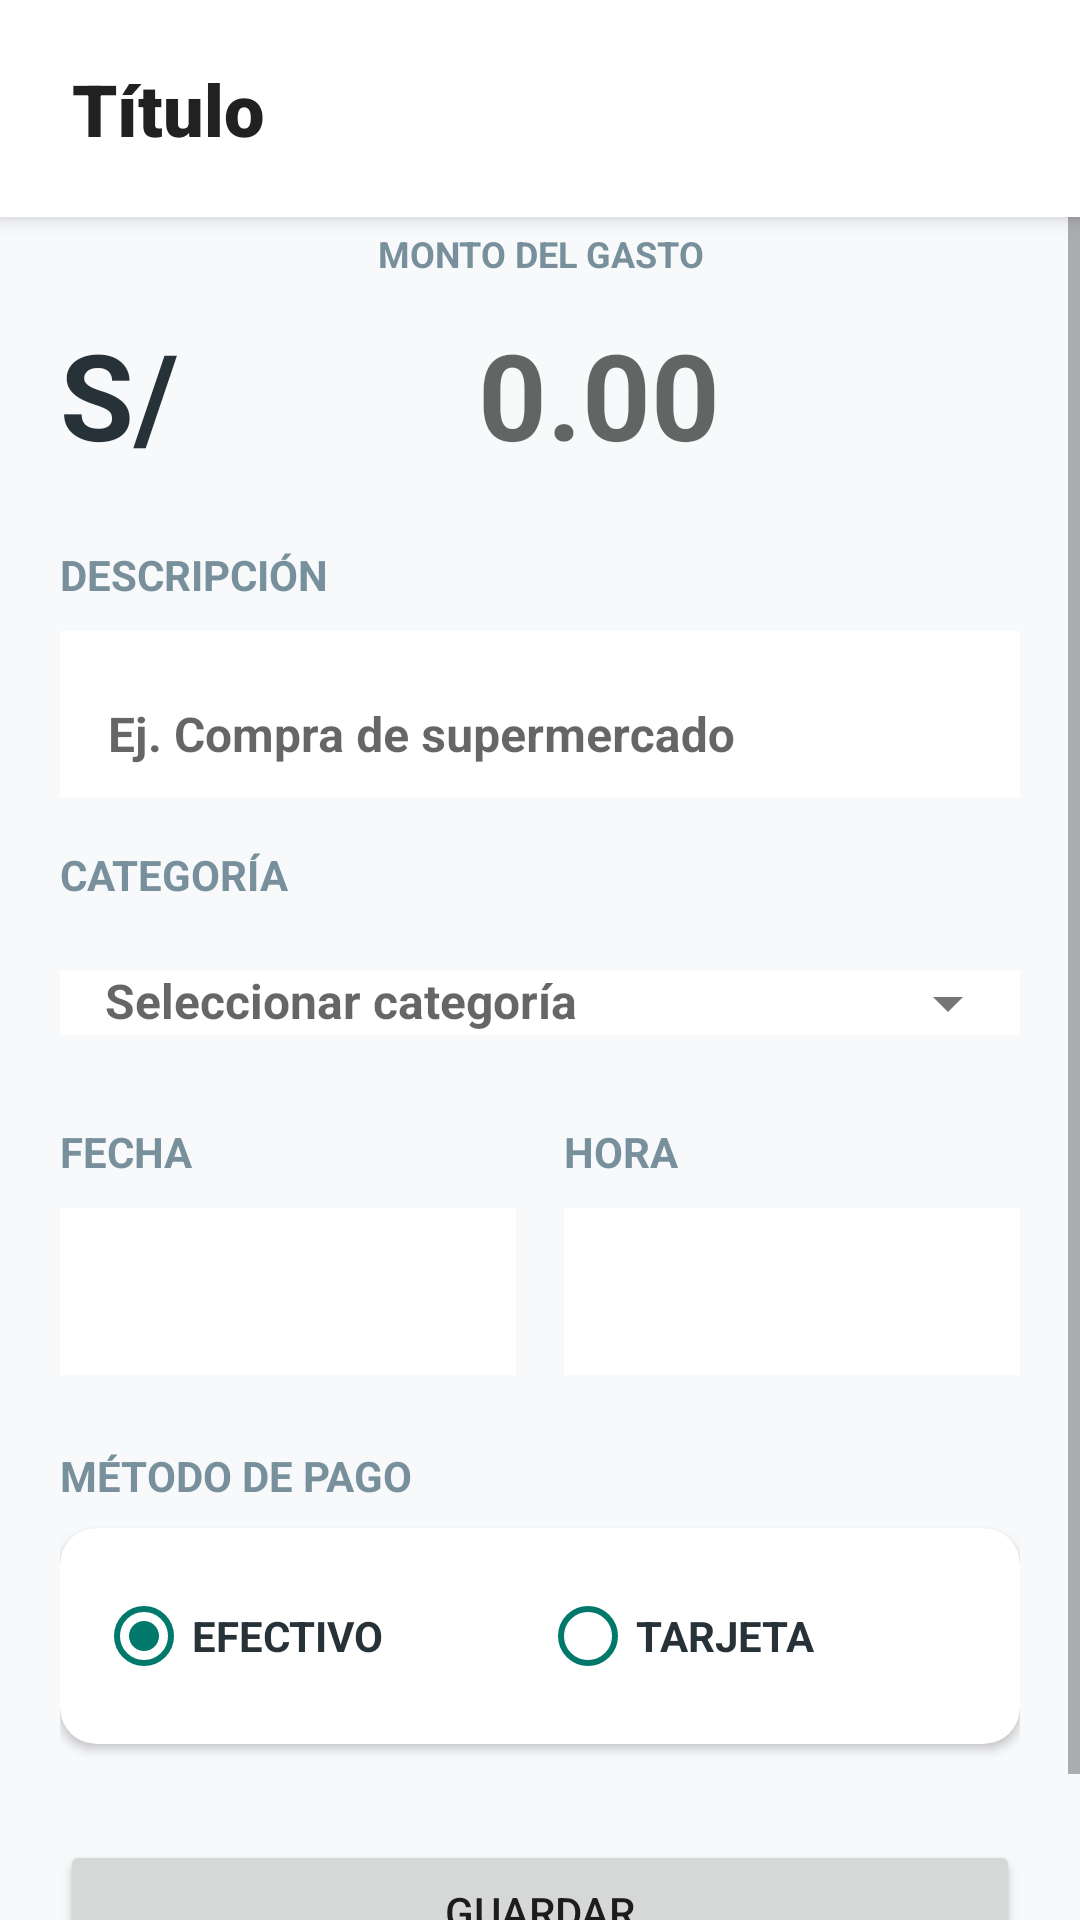

Produce the Android XML layout that renders to this screen, including the resource entries it uses.
<!-- AndroidManifest.xml: application theme Theme.FinanzaPro -->
<!-- res/layout/fragment_register.xml -->
<?xml version="1.0" encoding="utf-8"?>
<LinearLayout xmlns:android="http://schemas.android.com/apk/res/android"
    xmlns:app="http://schemas.android.com/apk/res-auto"
    xmlns:tools="http://schemas.android.com/tools"
    android:id="@+id/main"
    android:layout_width="match_parent"
    android:layout_height="match_parent"
    android:background="@color/background"
    android:orientation="vertical"
    android:theme="@style/Theme.FinanzaPro">

    <include
        android:id="@+id/customHeader"
        layout="@layout/layout_custom_header" />

    <ScrollView
        android:layout_width="match_parent"
        android:layout_height="match_parent"
        android:fillViewport="true">

        <LinearLayout
            android:layout_width="match_parent"
            android:layout_height="wrap_content"
            android:layout_marginHorizontal="20dp"
            android:layout_marginTop="4dp"
            android:orientation="vertical"
            android:paddingBottom="32dp">

            <TextView
                android:id="@+id/tvAmount"
                style="@style/Text.Section"
                android:layout_width="match_parent"
                android:layout_height="wrap_content"
                android:text="@string/title_amount" />

            <androidx.constraintlayout.widget.ConstraintLayout
                android:layout_width="match_parent"
                android:layout_height="wrap_content"
                android:layout_marginTop="4dp">

                <TextView
                    android:id="@+id/tvCurrency"
                    style="@style/Text.Amount"
                    android:layout_width="wrap_content"
                    android:layout_height="wrap_content"
                    android:text="@string/currency"
                    app:layout_constraintBottom_toBottomOf="@id/etAmount"
                    app:layout_constraintStart_toStartOf="parent"
                    app:layout_constraintTop_toTopOf="@id/etAmount" />

                <EditText
                    android:id="@+id/etAmount"
                    style="@style/Input.AmountText"
                    android:layout_width="0dp"
                    android:layout_height="wrap_content"
                    android:hint="@string/default_amount"
                    android:padding="8dp"
                    app:layout_constraintEnd_toEndOf="parent"
                    app:layout_constraintStart_toEndOf="@id/tvCurrency"
                    app:layout_constraintTop_toTopOf="parent" />
            </androidx.constraintlayout.widget.ConstraintLayout>

            <TextView
                android:id="@+id/tvDescripcion"
                style="@style/Text.SubTitle"
                android:layout_width="wrap_content"
                android:layout_height="wrap_content"
                android:layout_marginTop="16dp"
                android:layout_marginBottom="4dp"
                android:text="@string/label_description" />

            <com.google.android.material.textfield.TextInputLayout
                android:id="@+id/eticonoEditar"
                android:layout_width="match_parent"
                android:layout_height="wrap_content"
                app:boxBackgroundMode="outline"
                app:boxCornerRadiusBottomEnd="12dp"
                app:boxCornerRadiusBottomStart="12dp"
                app:boxCornerRadiusTopEnd="12dp"
                app:boxCornerRadiusTopStart="12dp">

                <com.google.android.material.textfield.TextInputEditText
                    android:id="@+id/etDescripcion"
                    style="@style/Input.Field1"
                    android:layout_width="match_parent"
                    android:layout_height="wrap_content"
                    android:hint="@string/hint_description"
                    android:inputType="textMultiLine"
                    android:maxLength="250" />
            </com.google.android.material.textfield.TextInputLayout>

            <TextView
                android:id="@+id/tvCategoria"
                style="@style/Text.SubTitle"
                android:layout_width="wrap_content"
                android:layout_height="wrap_content"
                android:layout_marginTop="16dp"
                android:layout_marginBottom="4dp"
                android:text="@string/label_category" />

            <com.google.android.material.textfield.TextInputLayout
                android:id="@+id/tilCategoria"
                android:layout_width="match_parent"
                android:layout_height="wrap_content"
                app:boxBackgroundMode="outline"
                app:boxCornerRadiusBottomEnd="12dp"
                app:boxCornerRadiusBottomStart="12dp"
                app:boxCornerRadiusTopEnd="12dp"
                app:boxCornerRadiusTopStart="12dp"
                app:endIconMode="dropdown_menu">

                <AutoCompleteTextView
                    android:id="@+id/actvCategoria"
                    style="@style/Input.Field1"
                    android:layout_width="match_parent"
                    android:layout_height="wrap_content"
                    android:focusable="false"
                    android:hint="@string/hint_category" />
            </com.google.android.material.textfield.TextInputLayout>

            <LinearLayout
                android:layout_width="match_parent"
                android:layout_height="wrap_content"
                android:layout_marginTop="16dp"
                android:orientation="horizontal">

                <LinearLayout
                    android:layout_width="0dp"
                    android:layout_height="wrap_content"
                    android:layout_marginEnd="8dp"
                    android:layout_weight="1"
                    android:orientation="vertical">

                    <TextView
                        style="@style/Text.SubTitle"
                        android:layout_width="wrap_content"
                        android:layout_height="wrap_content"
                        android:layout_marginBottom="4dp"
                        android:text="@string/label_date" />

                    <com.google.android.material.textfield.TextInputLayout
                        android:layout_width="match_parent"
                        android:layout_height="wrap_content"
                        app:boxBackgroundMode="outline"
                        app:boxCornerRadiusBottomEnd="12dp"
                        app:boxCornerRadiusBottomStart="12dp"
                        app:boxCornerRadiusTopEnd="12dp"
                        app:boxCornerRadiusTopStart="12dp">

                        <com.google.android.material.textfield.TextInputEditText
                            android:id="@+id/etFecha"
                            style="@style/Input.Calendar"
                            android:layout_width="match_parent"
                            android:layout_height="wrap_content" />
                    </com.google.android.material.textfield.TextInputLayout>
                </LinearLayout>

                <LinearLayout
                    android:layout_width="0dp"
                    android:layout_height="wrap_content"
                    android:layout_marginStart="8dp"
                    android:layout_weight="1"
                    android:orientation="vertical">

                    <TextView
                        style="@style/Text.SubTitle"
                        android:layout_width="wrap_content"
                        android:layout_height="wrap_content"
                        android:layout_marginBottom="4dp"
                        android:text="@string/label_time" />

                    <com.google.android.material.textfield.TextInputLayout
                        android:layout_width="match_parent"
                        android:layout_height="wrap_content"
                        app:boxBackgroundMode="outline"
                        app:boxCornerRadiusBottomEnd="12dp"
                        app:boxCornerRadiusBottomStart="12dp"
                        app:boxCornerRadiusTopEnd="12dp"
                        app:boxCornerRadiusTopStart="12dp">

                        <com.google.android.material.textfield.TextInputEditText
                            android:id="@+id/etHora"
                            style="@style/Input.Calendar"
                            android:layout_width="match_parent"
                            android:layout_height="wrap_content" />
                    </com.google.android.material.textfield.TextInputLayout>
                </LinearLayout>
            </LinearLayout>

            <TextView
                style="@style/Text.SubTitle"
                android:layout_width="wrap_content"
                android:layout_height="wrap_content"
                android:layout_marginTop="24dp"
                android:layout_marginBottom="8dp"
                android:text="@string/label_payment"
                android:textAllCaps="true" />

            <com.google.android.material.card.MaterialCardView
                android:layout_width="match_parent"
                android:layout_height="wrap_content"
                app:cardCornerRadius="12dp"
                app:cardElevation="2dp">

                <RadioGroup
                    android:id="@+id/rgMetodoPago"
                    android:layout_width="match_parent"
                    android:layout_height="wrap_content"
                    android:gravity="center"
                    android:orientation="horizontal"
                    android:padding="12dp">

                    <RadioButton
                        android:id="@+id/rbEfectivo"
                        style="@style/Text.SubTitleRadio"
                        android:layout_width="0dp"
                        android:layout_height="wrap_content"
                        android:layout_weight="1"
                        android:checked="true"
                        android:text="@string/payment_cash" />

                    <RadioButton
                        android:id="@+id/rbTarjeta"
                        style="@style/Text.SubTitleRadio"
                        android:layout_width="0dp"
                        android:layout_height="wrap_content"
                        android:layout_weight="1"
                        android:text="@string/payment_card" />
                </RadioGroup>
            </com.google.android.material.card.MaterialCardView>

            <Button
                android:id="@+id/btnSave"
                android:layout_width="match_parent"
                android:layout_height="wrap_content"
                android:layout_marginTop="32dp"
                android:text="@string/action_save" />

        </LinearLayout>
    </ScrollView>
</LinearLayout>
<!-- res/layout/layout_custom_header.xml (included above) -->
<?xml version="1.0" encoding="utf-8"?>
<androidx.constraintlayout.widget.ConstraintLayout
    xmlns:android="http://schemas.android.com/apk/res/android"
    xmlns:app="http://schemas.android.com/apk/res-auto"
    android:id="@+id/headerContainer"
    android:layout_width="match_parent"
    android:layout_height="wrap_content"
    android:background="@android:color/white"
    android:paddingHorizontal="24dp"
    android:paddingVertical="20dp"
    android:elevation="4dp">

    <TextView
        android:id="@+id/tvHeaderTitle"
        android:layout_width="wrap_content"
        android:layout_height="wrap_content"
        android:text="Título"
        android:textColor="#212121"
        android:textSize="24sp"
        android:textStyle="bold"
        android:fontFamily="sans-serif-black"
        app:layout_constraintStart_toStartOf="parent"
        app:layout_constraintTop_toTopOf="parent"
        app:layout_constraintBottom_toBottomOf="parent"/>

    <LinearLayout
        android:id="@+id/llHeaderActions"
        android:layout_width="wrap_content"
        android:layout_height="wrap_content"
        android:orientation="horizontal"
        android:gravity="center_vertical"
        app:layout_constraintEnd_toEndOf="parent"
        app:layout_constraintTop_toTopOf="parent"
        app:layout_constraintBottom_toBottomOf="parent">

        <ImageButton
            android:id="@+id/btnSearch"
            android:layout_width="40dp"
            android:layout_height="40dp"
            android:visibility="gone"
            android:background="?attr/selectableItemBackgroundBorderless"
            android:src="@drawable/ic_search"
            app:tint="#757575"
            android:layout_marginEnd="8dp"/>

        <ImageButton
            android:id="@+id/btnFilter"
            android:layout_width="40dp"
            android:layout_height="40dp"
            android:visibility="gone"
            android:background="?attr/selectableItemBackgroundBorderless"
            android:src="@drawable/ic_sort"
            app:tint="#757575"
            android:layout_marginEnd="8dp"/>

        <com.google.android.material.card.MaterialCardView
            android:id="@+id/cvUserProfile"
            android:layout_width="40dp"
            android:layout_height="40dp"
            android:visibility="gone"
            app:cardCornerRadius="20dp"
            app:cardBackgroundColor="#F1F5F9"
            app:cardElevation="0dp">

            <ImageView
                android:layout_width="match_parent"
                android:layout_height="match_parent"
                android:padding="8dp"
                android:src="@drawable/ic_person"
                app:tint="#475569" />
        </com.google.android.material.card.MaterialCardView>
    </LinearLayout>
</androidx.constraintlayout.widget.ConstraintLayout>
<!-- resources referenced by this layout -->
<resources>
  <color name="background">#F8F9FB</color>
  <!-- drawable ic_sort (drawable) -->
  <?xml version="1.0" encoding="utf-8"?>
  <vector xmlns:android="http://schemas.android.com/apk/res/android"
      android:width="24dp"
      android:height="24dp"
      android:viewportWidth="24.0"
      android:viewportHeight="24.0">
      <path
          android:fillColor="#FF757575"
          android:pathData="M10,18h4v-2h-4v2zM3,6v2h18v-2h-18zM6,13h12v-2h-12v2z"/>
  </vector>
  <string name="action_save">GUARDAR</string>
  <string name="currency">S/</string>
  <string name="default_amount">0.00</string>
  <string name="hint_category">Seleccionar categoría</string>
  <string name="hint_description">Ej. Compra de supermercado</string>
  <string name="label_category">CATEGORÍA</string>
  <string name="label_date">FECHA</string>
  <string name="label_description">DESCRIPCIÓN</string>
  <string name="label_payment">MÉTODO DE PAGO</string>
  <string name="label_time">HORA</string>
  <string name="payment_card">TARJETA</string>
  <string name="payment_cash">EFECTIVO</string>
  <string name="title_amount">MONTO DEL GASTO</string>
  <style name="Input.AmountText" parent="Widget.MaterialComponents.TextInputLayout.FilledBox">
          <item name="android:textSize">40sp</item>
          <item name="android:textStyle">bold</item>
          <item name="android:gravity">center</item>
          <item name="android:inputType">numberDecimal</item>
          <item name="android:background">@null</item>
      </style>
  <style name="Input.Calendar" parent="Widget.MaterialComponents.TextInputLayout.FilledBox">
          <item name="android:textSize">16dp</item>
          <item name="android:textColor">@color/text_primary</item>
          <item name="android:background">@color/white</item>
          <item name="android:inputType">none</item>
          <item name="android:focusable">false</item>
      </style>
  <style name="Text.Amount" parent="Widget.MaterialComponents.TextView">
          <item name="android:textSize">40sp</item>
          <item name="android:textStyle">bold</item>
          <item name="android:textColor">@color/text_primary</item>
      </style>
  <style name="Text.Section" parent="Widget.MaterialComponents.TextView">
          <item name="android:textSize">12sp</item>
          <item name="android:textStyle">bold</item>
          <item name="android:textAllCaps">true</item>
          <item name="android:textColor">@color/text_secondary</item>
          <item name="android:gravity">center</item>
      </style>
  <style name="Text.SubTitle" parent="Widget.MaterialComponents.TextView">
          <item name="android:textSize">14sp</item>
          <item name="android:textStyle">bold</item>
          <item name="android:textColor">@color/text_secondary</item>
      </style>
  <style name="Text.SubTitleRadio" parent="Widget.MaterialComponents.TextView">
          <item name="android:textSize">14sp</item>
          <item name="android:textStyle">bold</item>
          <item name="android:textColor">@color/text_primary</item>
          <item name="android:buttonTint">@color/primary</item>
      </style>
  <style name="Theme.FinanzaPro" parent="Theme.MaterialComponents.DayNight.NoActionBar">
          <item name="colorPrimary">@color/primary</item>
          <item name="colorPrimaryVariant">@color/primary_variant</item>
          <item name="colorOnPrimary">@color/white</item>
  
          <item name="colorOnBackground">@color/background</item>
          <item name="android:windowBackground">@color/background</item>
      </style>
  <color name="text_primary">#263238</color>
  <color name="white">#FFFFFFFF</color>
  <color name="text_secondary">#78909C</color>
  <color name="primary">#00796B</color>
  <color name="primary_variant">#004D40</color>
</resources>
